Image classification data set "dataset" (alekxoo/ptz_software on GitHub). Class labels (3): Hyperion 9, Miata red, Tesla Model 3 white.

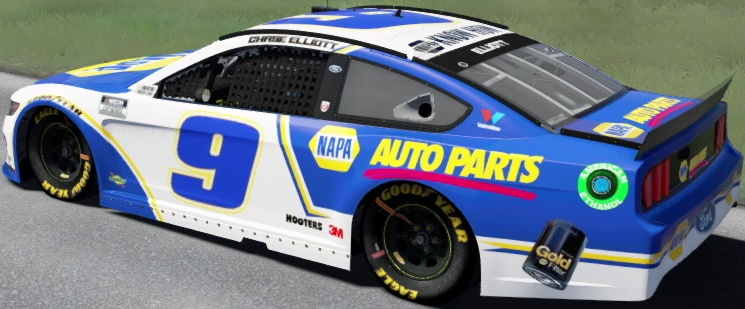
Label: Hyperion 9

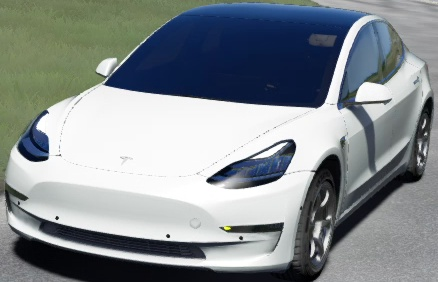
Label: Tesla Model 3 white

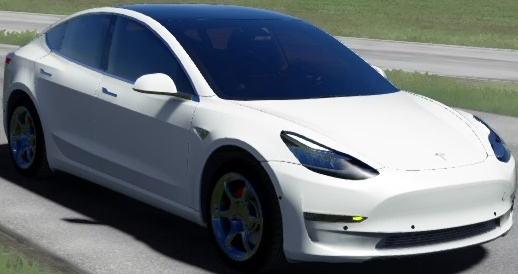
Label: Tesla Model 3 white

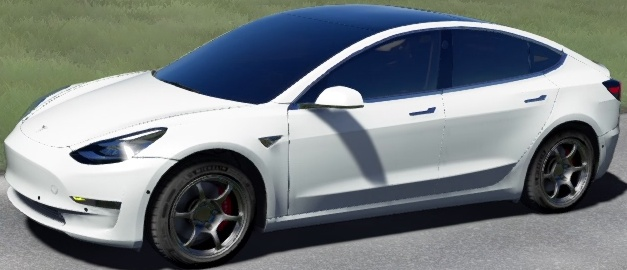
Label: Tesla Model 3 white

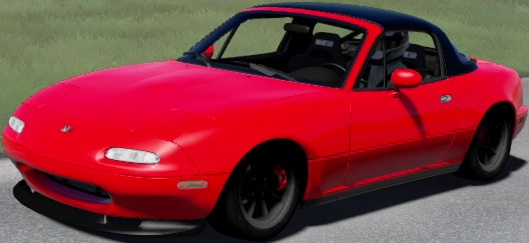
Label: Miata red

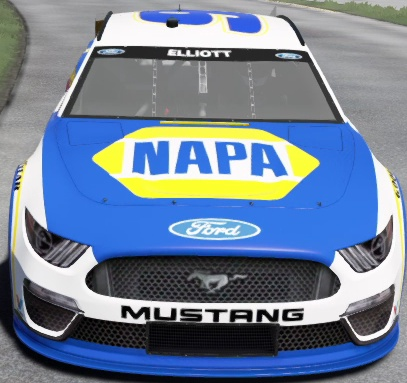
Label: Hyperion 9
